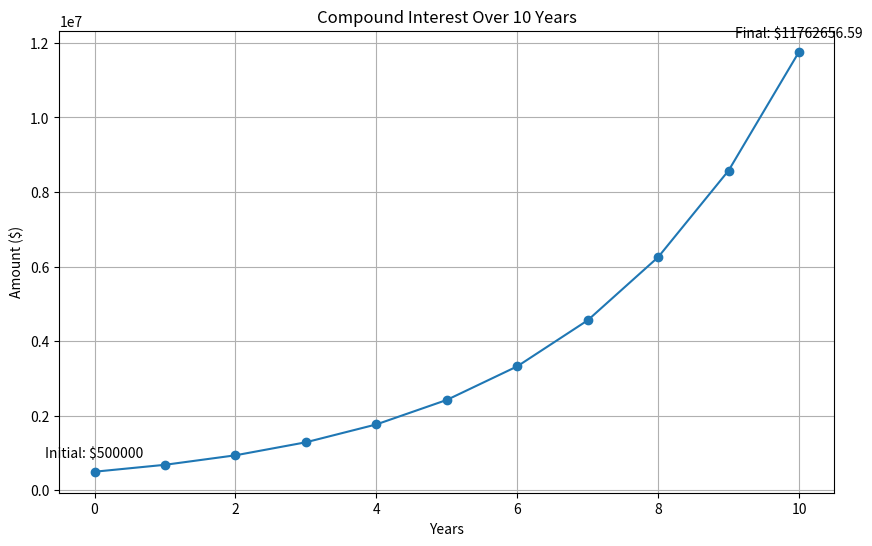

Here is the Python script that generated this plot:
import matplotlib.pyplot as plt
import numpy as np

def compound_interest(principal, rate, time, n):
    """
    
    Calculate compound interest
    
    Compound Interest Formula:
    A = P * (1 + r/n)^(n*t)
    
    principal: initial investment
    rate: annual interest rate (as a decimal)
    time: time in years
    n: number of times interest is compounded per year
    """
    amount = principal * (1 + rate/n)**(n*time)
    return amount

# Set parameters
principal = 500_000  # Initial investment
rate = 0.32       # 32% annual interest rate
time = 10         # 10 years
n = 12            # Compounded monthly

# Calculate compound interest for each year
years = np.arange(0, time+1)
amounts = [compound_interest(principal, rate, t, n) for t in years]

# Plot the results
plt.figure(figsize=(10, 6))
plt.plot(years, amounts, marker='o')
plt.title('Compound Interest Over 10 Years')
plt.xlabel('Years')
plt.ylabel('Amount ($)')
plt.grid(True)

# Add annotations
plt.annotate(f'Initial: ${principal}', (0, principal), textcoords="offset points", xytext=(0,10), ha='center')
plt.annotate(f'Final: ${amounts[-1]:.2f}', (time, amounts[-1]), textcoords="offset points", xytext=(0,10), ha='center')

plt.show()

# Print the final amount
print(f"Final amount after {time} years: ${amounts[-1]:.2f}")
